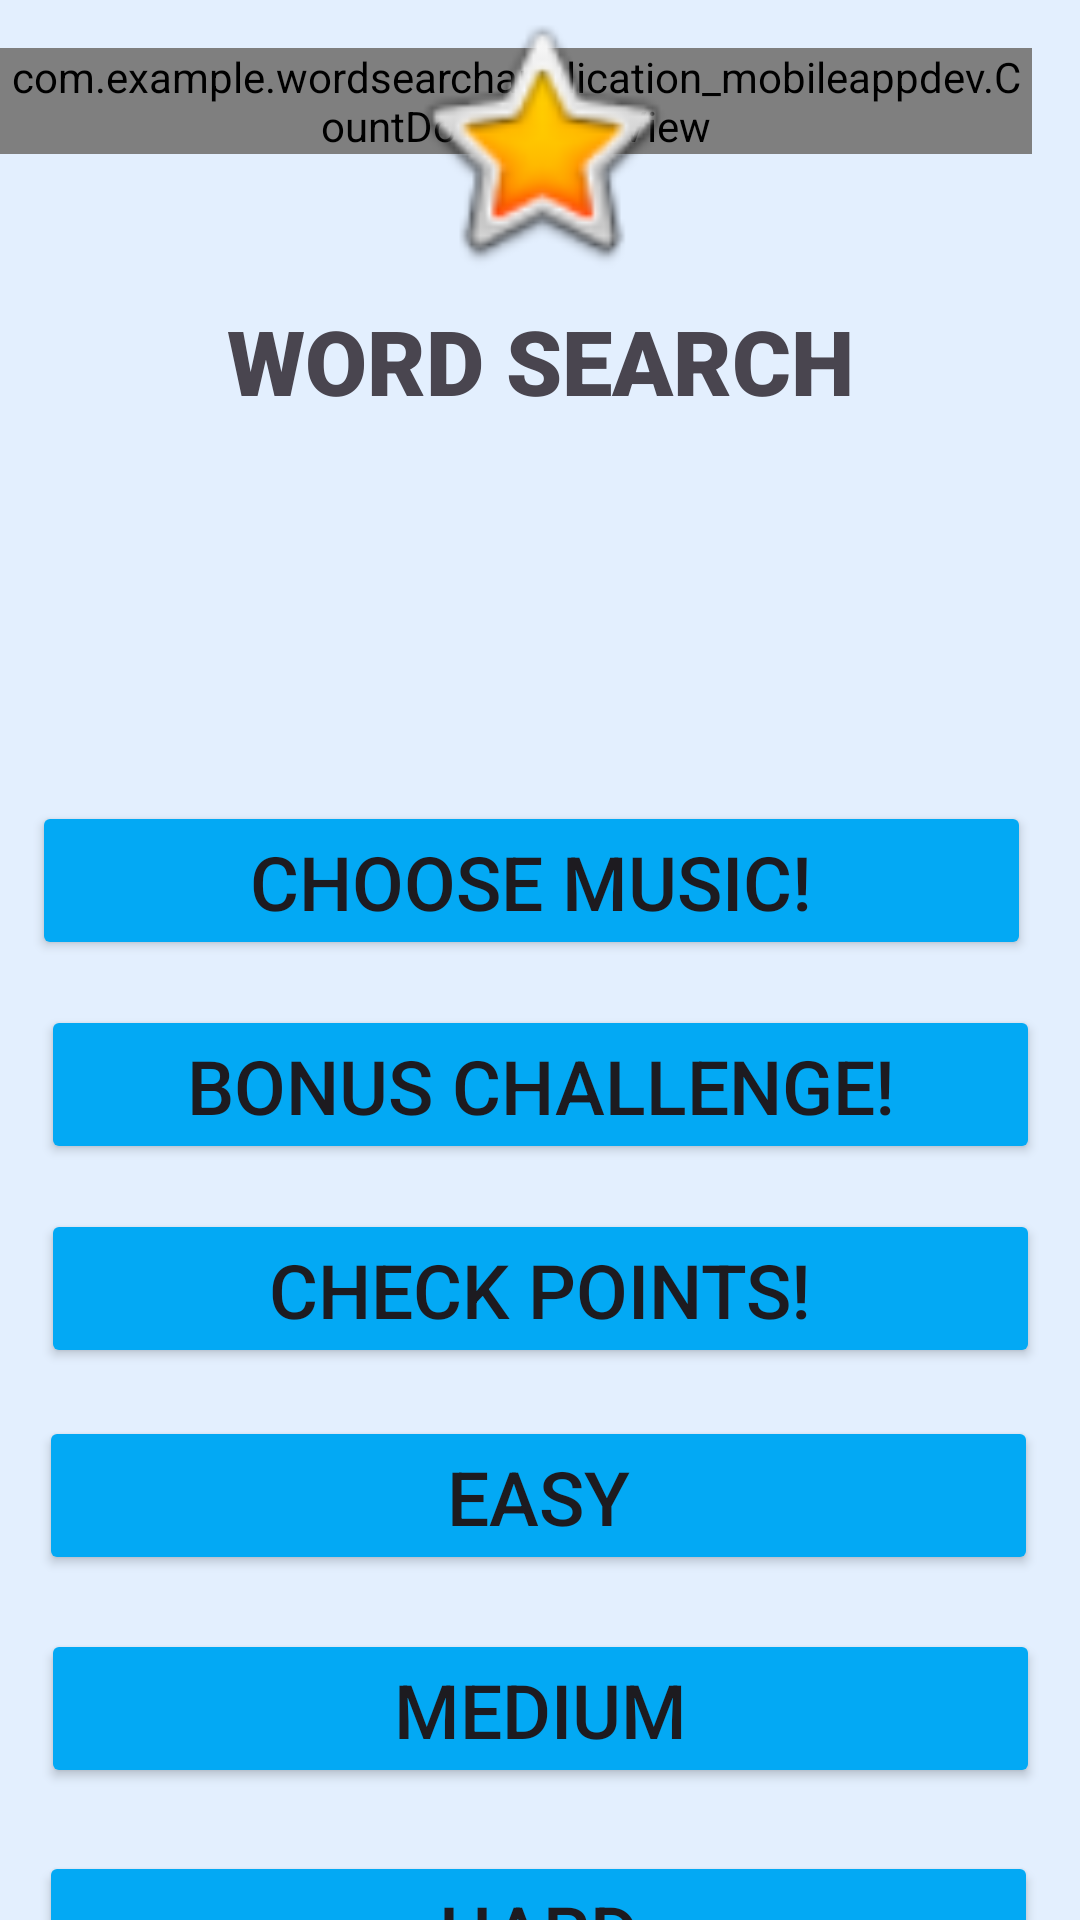

This screen was rendered from an Android layout file. Write that file and the resources it references.
<!-- AndroidManifest.xml: application theme Theme.WordSearchApplication_MobileAppDev -->
<!-- res/layout/activity_main.xml -->
<?xml version="1.0" encoding="utf-8"?>
<androidx.constraintlayout.widget.ConstraintLayout xmlns:android="http://schemas.android.com/apk/res/android"
    xmlns:app="http://schemas.android.com/apk/res-auto"
    xmlns:tools="http://schemas.android.com/tools"
    android:layout_width="match_parent"
    android:layout_height="match_parent"
    android:background="#1B03A9F4"
    tools:context=".MainActivity">

    <Button
        android:id="@+id/button2"
        android:layout_width="333dp"
        android:layout_height="53dp"
        android:layout_marginStart="36dp"
        android:layout_marginTop="267dp"
        android:layout_marginEnd="42dp"
        android:layout_marginBottom="152dp"
        android:backgroundTint="#03A9F4"
        android:onClick="gotoSecondActivity"
        android:text="CHOOSE MUSIC!"
        android:textSize="25sp"
        app:layout_constraintBottom_toTopOf="@+id/easy"
        app:layout_constraintEnd_toEndOf="parent"
        app:layout_constraintStart_toStartOf="parent"
        app:layout_constraintTop_toTopOf="parent" />


    <RelativeLayout
        android:id="@+id/relativeLayout"
        android:layout_width="match_parent"
        android:layout_height="match_parent"
        tools:layout_editor_absoluteX="0dp">

        <com.example.wordsearchapplication_mobileappdev.CountDownTimerView
            android:id="@+id/timerView"
            android:layout_width="wrap_content"
            android:layout_height="wrap_content"
            android:layout_alignParentTop="true"
            android:layout_alignParentEnd="true"
            android:layout_marginTop="16dp"
            android:layout_marginEnd="16dp" />

        <ImageView
            android:id="@+id/imageView2"
            android:layout_width="match_parent"
            android:layout_height="94dp"
            app:srcCompat="@android:drawable/btn_star_big_on" />


    </RelativeLayout>

    <Button
        android:id="@+id/easy"
        android:layout_width="333dp"
        android:layout_height="53dp"
        android:layout_marginStart="150dp"
        android:layout_marginEnd="151dp"
        android:layout_marginBottom="17dp"
        android:backgroundTint="#03A9F4"
        android:onClick="gotoThirdActivity"
        android:text="EASY"
        android:textSize="25sp"
        app:layout_constraintBottom_toTopOf="@+id/medium"
        app:layout_constraintEnd_toEndOf="parent"
        app:layout_constraintStart_toStartOf="parent" />

    <Button
        android:id="@+id/bonusButton"
        android:layout_width="333dp"
        android:layout_height="53dp"
        android:backgroundTint="#03A9F4"
        android:onClick="gotoSixthActivity"
        android:text="BONUS CHALLENGE!"
        android:textSize="25sp"
        app:layout_constraintBottom_toTopOf="@+id/checkPointsButton"
        app:layout_constraintEnd_toEndOf="parent"
        app:layout_constraintStart_toStartOf="parent"
        app:layout_constraintTop_toBottomOf="@+id/button2" />


    <Button
        android:id="@+id/medium"
        android:layout_width="333dp"
        android:layout_height="53dp"
        android:layout_marginStart="132dp"
        android:layout_marginTop="18dp"
        android:layout_marginEnd="132dp"
        android:backgroundTint="#03A9F4"
        android:onClick="gotoFourthActivity"
        android:text="MEDIUM"
        android:textSize="25sp"
        app:layout_constraintEnd_toEndOf="parent"
        app:layout_constraintStart_toStartOf="parent"
        app:layout_constraintTop_toBottomOf="@+id/easy" />

    <Button
        android:id="@+id/button"
        android:layout_width="333dp"
        android:layout_height="53dp"
        android:layout_marginStart="147dp"
        android:layout_marginTop="21dp"
        android:layout_marginEnd="148dp"
        android:backgroundTint="#03A9F4"
        android:onClick="gotoFifthActivity"
        android:text="HARD"
        android:textSize="25sp"
        app:layout_constraintEnd_toEndOf="parent"
        app:layout_constraintStart_toStartOf="parent"
        app:layout_constraintTop_toBottomOf="@+id/medium" />

    <TextView
        android:id="@+id/wordSearchTitle"
        android:layout_width="wrap_content"
        android:layout_height="wrap_content"
        android:layout_marginStart="157dp"
        android:layout_marginTop="100dp"
        android:layout_marginEnd="157dp"
        android:fontFamily="sans-serif-black"
        android:text="WORD SEARCH"
        android:textSize="30sp"
        app:layout_constraintEnd_toEndOf="parent"
        app:layout_constraintStart_toStartOf="parent"
        app:layout_constraintTop_toTopOf="parent" />



    <Button
        android:id="@+id/checkPointsButton"
        android:layout_width="333dp"
        android:layout_height="53dp"
        android:layout_marginTop="5dp"
        android:layout_marginBottom="16dp"
        android:backgroundTint="#03A9F4"
        android:text="CHECK POINTS!"
        android:textSize="25sp"
        app:layout_constraintBottom_toTopOf="@+id/easy"
        app:layout_constraintEnd_toEndOf="parent"
        app:layout_constraintStart_toStartOf="parent" />





</androidx.constraintlayout.widget.ConstraintLayout>
<!-- resources referenced by this layout -->
<resources>
  <style name="Theme.WordSearchApplication_MobileAppDev" parent="Base.Theme.WordSearchApplication_MobileAppDev" />
  <style name="Base.Theme.WordSearchApplication_MobileAppDev" parent="Theme.Material3.DayNight.NoActionBar">
          
          
      </style>
</resources>
